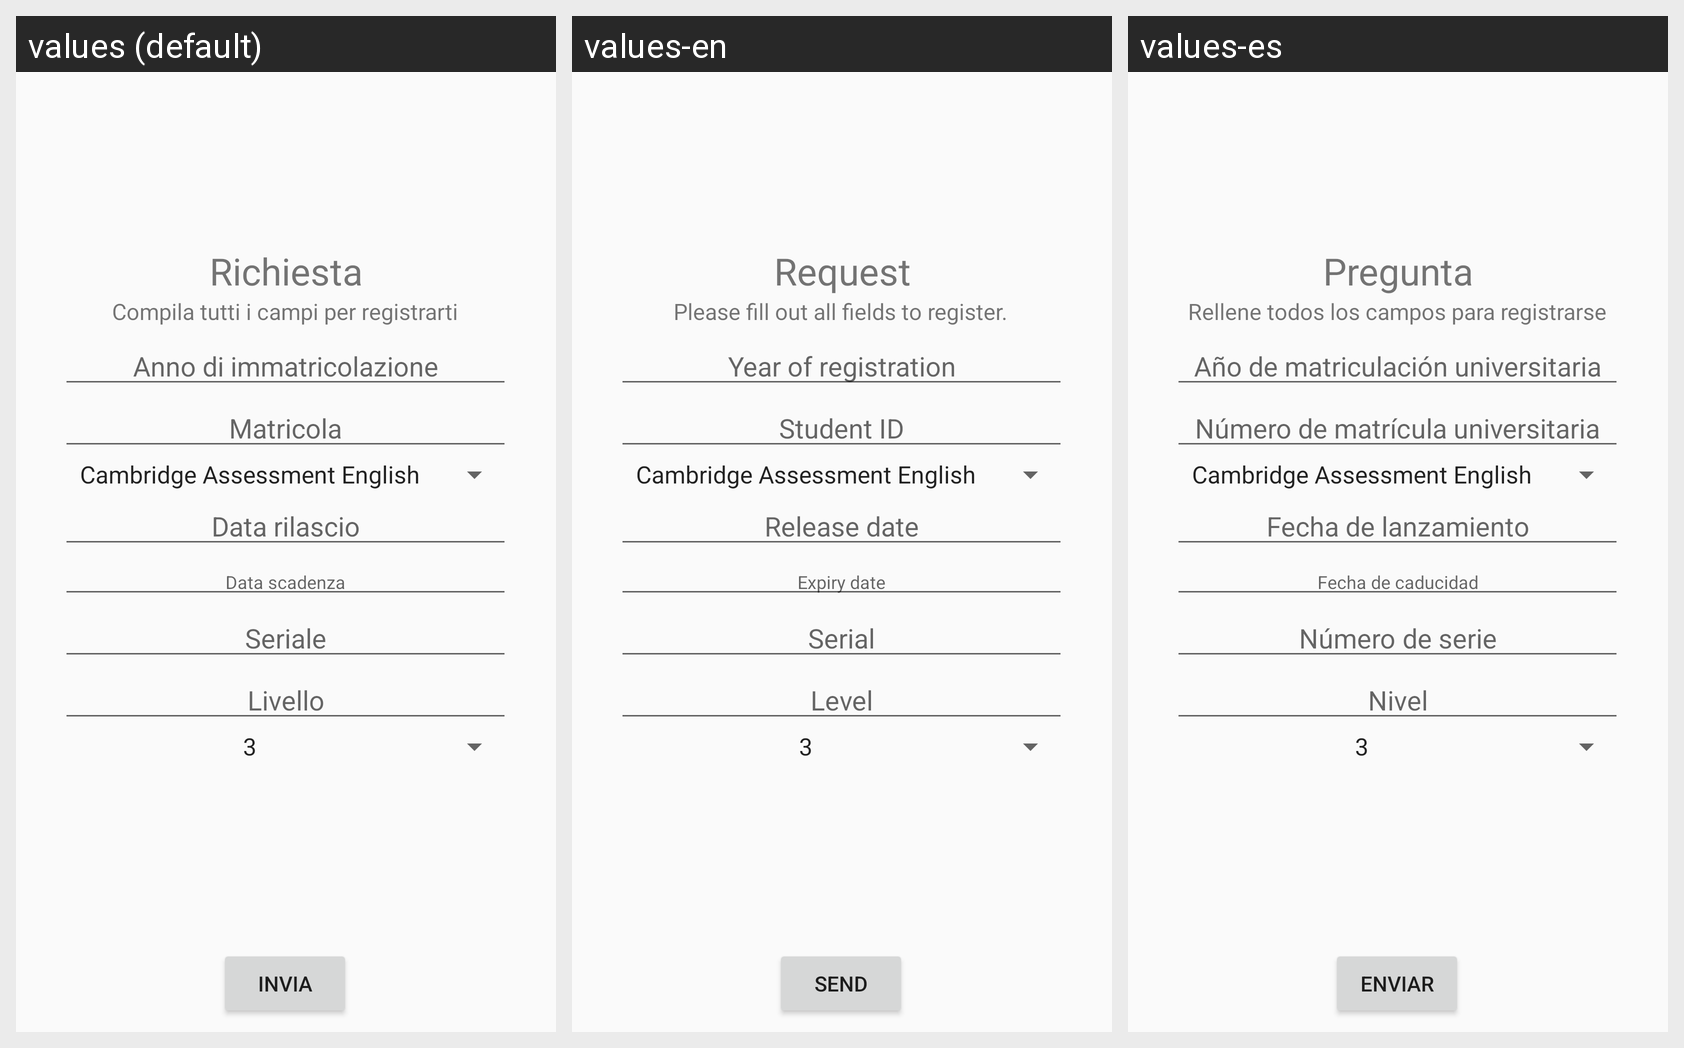

Strings drawn on this Android screen and how each of the app's shown locales translates them:
Android screen res/layout/request_form.xml rendered under 3 locales, left to right: values (default), values-en, values-es. Device: Nexus 5 (rendered at 1080×1920; each locale shown at half size, 540×960, under a caption strip naming it); theme AppTheme.
Strings drawn on this screen, with the default value and each locale's value (text and hints the layout hard-codes, and strings that could not be matched under every locale, appear in the picture but are not listed):

livello
  values: Livello
  values-en: Level
  values-es: Nivel

seriale
  values: Seriale
  values-en: Serial
  values-es: Número de serie

anno_di_immatricolazione
  values: Anno di immatricolazione
  values-en: Year of registration
  values-es: Año de matriculación universitaria

richiesta
  values: Richiesta
  values-en: Request
  values-es: Pregunta

matricola
  values: Matricola
  values-en: Student ID
  values-es: Número de matrícula universitaria

registrazione_2
  values: Compila tutti i campi per registrarti
  values-en: Please fill out all fields to register.
  values-es: Rellene todos los campos para registrarse

invia
  values: Invia
  values-en: Send
  values-es: Enviar

data_rilascio
  values: Data rilascio
  values-en: Release date
  values-es: Fecha de lanzamiento

data_scadenza
  values: Data scadenza
  values-en: Expiry date
  values-es: Fecha de caducidad
